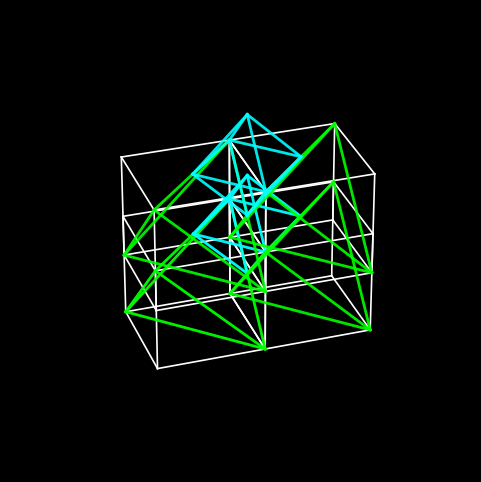

Python code for this plot: (Note: this script raises an exception after producing the figure.)
import numpy as np
import matplotlib.pyplot as plt
from matplotlib.animation import FuncAnimation
from mpl_toolkits.mplot3d.art3d import Poly3DCollection

# ---------- setup ----------
fig = plt.figure(figsize=(6,6))
ax = fig.add_subplot(111, projection="3d")
ax.set_facecolor("black")
fig.patch.set_facecolor("black")
ax.set_box_aspect([1,1,1])

# ---------- base geometry ----------
cube = np.array([[x,y,z] for x in [0,1] for y in [0,1] for z in [0,1]], float)
cube_edges=[(0,1),(0,2),(0,4),(1,3),(1,5),(2,3),(2,6),(3,7),
            (4,5),(4,6),(5,7),(6,7)]
tetra = cube[[4,2,1,7]]
tetra_edges=[(0,1),(0,2),(0,3),(1,2),(1,3),(2,3)]
tetra_faces=[[0,1,2],[0,1,3],[0,2,3],[1,2,3]]
octa = np.array([[0.5,0.5,0],[0.5,0.5,1],[0.5,0,0.5],
                 [0.5,1,0.5],[0,0.5,0.5],[1,0.5,0.5]],float)
octa_edges=[(0,2),(0,3),(0,4),(0,5),(1,2),(1,3),(1,4),
            (1,5),(2,4),(2,5),(3,4),(3,5)]
octa_faces=[[0,2,4],[0,4,3],[0,3,5],[0,5,2],
            [1,4,2],[1,3,4],[1,5,3],[1,2,5]]
center=np.array([0.5,0.5,0.5])

# ---------- helpers ----------
def ease_in_out(t): return 3*t**2 - 2*t**3
def rescale(p,s): return (p-center)*s + center
def rodrigues(v,a,ang):
    a=a/(np.linalg.norm(a)+1e-12)
    K=np.array([[0,-a[2],a[1]],[a[2],0,-a[0]],[-a[1],a[0],0]])
    R=np.eye(3)+np.sin(ang)*K+(1-np.cos(ang))*(K@K)
    return v@R.T
def draw_partial_edges(points, edges, progress, color, alpha=1, lw=2, dotted=False):
    style=(0,(2,6)) if dotted else 'solid'
    progress=np.clip(progress,0,1)
    total=len(edges)
    nfull=int(progress*total)
    for (i,j) in edges[:nfull]:
        ax.plot([points[i,0],points[j,0]],
                [points[i,1],points[j,1]],
                [points[i,2],points[j,2]],
                color=color,alpha=alpha,lw=lw,linestyle=style)
    if nfull<total and progress>0:
        i,j=edges[nfull]
        t=progress*total-nfull
        pi,pj=points[i],points[j]
        ax.plot([pi[0],pi[0]+(pj[0]-pi[0])*t],
                [pi[1],pi[1]+(pj[1]-pi[1])*t],
                [pi[2],pi[2]+(pj[2]-pi[2])*t],
                color=color,alpha=alpha,lw=lw,linestyle=style)
def draw_faces(p,f,col,a):
    for fc in f:
        pts=np.array([p[i] for i in fc])
        poly=Poly3DCollection([pts],facecolors=col,edgecolors='none',alpha=a)
        ax.add_collection3d(poly)

# ---------- orient octa ----------
O3,O4=octa[3],octa[4]; T2,T3=tetra[2],tetra[3]
v1=O4-O3; v1/=np.linalg.norm(v1)+1e-12
v2=T2-T3; v2/=np.linalg.norm(v2)+1e-12
axis=np.cross(v1,v2); axis/=np.linalg.norm(axis)+1e-12
angle=np.arccos(np.clip(np.dot(v1,v2),-1,1))
oct_center=octa.mean(0)
R_align=rodrigues(np.eye(3),axis,angle)
octa_rot=(octa-oct_center)@R_align.T+oct_center
target=T3; O3f=octa_rot[3]
octa_final=octa_rot+(target-O3f)

# ---------- persistent offsets ----------
shiftA2 = shiftB2 = shiftA4 = shiftB4 = np.zeros(3)

def update(frame):
    global shiftA2, shiftB2, shiftA4, shiftB4
    ax.cla(); ax.set_facecolor("black"); ax.axis("off")
    ax.set_xlim(-0.2,1.2); ax.set_ylim(-0.2,1.2); ax.set_zlim(-0.2,1.2)
    ax.view_init(elev=30,azim=45+frame*0.6); ax.dist=8.6

    def lift(p,z): return p+np.array([0,0,z])
    scale_base=1-0.25*min(max(frame-180,0)/60,1)
    scale_dup =1-0.10*min(max(frame-240,0)/60,1)
    t5=min(max(frame-310,0)/60,1); t6=min(max(frame-380,0)/60,1); t7=min(max(frame-450,0)/60,1)
    svert1=1-0.25*ease_in_out(t5); svert2=1-0.15*ease_in_out(t6); svert3=1-0.20*ease_in_out(t7)
    scale=scale_base*scale_dup*svert1*svert2*svert3; h2=h3=h4=1.0*scale

    # --- Layer 1 ---
    cubeA=rescale(cube,scale); tetraA=rescale(tetra,scale)
    if 120<=frame<=180: octaA=rescale(octa,scale)
    elif 180<frame<=240:
        t3=ease_in_out((frame-180)/60)
        R2=rodrigues(np.eye(3),axis,angle*t3)
        rot=(octa-oct_center)@R2.T+oct_center
        O3r=rot[3]; octaA=rescale(rot+(target-O3r)*t3,scale)
    elif frame>240: octaA=rescale(octa_final,scale)
    else: octaA=None

    # --- Duplicate B ---
    cubeB=tetraB=None
    if frame>=240:
        s_final=0.75; cubeA_s=rescale(cube,s_final); tetraA_s=rescale(tetra,s_final)
        base=np.array([s_final,0,0]); t4=min((frame-240)/60,1)
        path=base*ease_in_out(t4)
        def remap(P): raw=(P-center)/s_final+center; return rescale(raw,scale)
        cubeB=remap(cubeA_s+path); tetraB=remap(tetraA_s+path)

    # --- Layers 2/3/4 ---
    cubeA2=tetraA2=cubeB2=tetraB2=octaA2=None
    if frame>=310 and cubeB is not None:
        z=ease_in_out(min((frame-310)/60,1))*h2
        cubeA2=lift(cubeA,z); tetraA2=lift(tetraA,z)
        cubeB2=lift(cubeB,z); tetraB2=lift(tetraB,z)
        if octaA is not None: octaA2=lift(octaA,z)
    cubeA3=tetraA3=cubeB3=tetraB3=octaA3=None
    if frame>=380 and cubeA2 is not None:
        z=ease_in_out(t6)*h3
        cubeA3=lift(cubeA2,z); tetraA3=lift(tetraA2,z)
        cubeB3=lift(cubeB2,z); tetraB3=lift(tetraB2,z)
        if octaA2 is not None: octaA3=lift(octaA2,z)
    cubeA4=tetraA4=cubeB4=tetraB4=None
    if frame>=450 and cubeA3 is not None:
        z=ease_in_out(t7)*h4
        cubeA4=lift(cubeA3,z); tetraA4=lift(tetraA3,z)
        cubeB4=lift(cubeB3,z); tetraB4=lift(tetraB3,z)

    # --- compute shift vectors once (after layer 4 done) ---
    if frame==530 and octaA is not None and octaA3 is not None:
        O4_1,O5_1=octaA[4],octaA[5]
        O4_3,O5_3=octaA3[4],octaA3[5]
        T1A2,T0B2=tetraA2[1],tetraB2[0]
        T1A4,T0B4=tetraA4[1],tetraB4[0]
        update.shift_targets = (
            O4_1 - T1A2, O5_1 - T0B2,
            O4_3 - T1A4, O5_3 - T0B4
        )

    # --- apply persistent offsets (530–570) ---
    if hasattr(update,"shift_targets"):
        shiftA2_t,shiftB2_t,shiftA4_t,shiftB4_t = update.shift_targets
        if 530<=frame<=540:
            tmove=ease_in_out((frame-530)/10)
            shiftA2 = shiftA2_t*tmove
            shiftB2 = shiftB2_t*tmove
            shiftA4 = shiftA4_t*tmove
            shiftB4 = shiftB4_t*tmove
        elif frame>570:
            shiftA2,shiftB2,shiftA4,shiftB4 = shiftA2_t,shiftB2_t,shiftA4_t,shiftB4_t

    # apply persistent shifts
    for obj,shiftv in [
        (cubeA2,shiftA2),(tetraA2,shiftA2),(cubeB2,shiftB2),(tetraB2,shiftB2),
        (cubeA4,shiftA4),(tetraA4,shiftA4),(cubeB4,shiftB4),(tetraB4,shiftB4)
    ]:
        if obj is not None: obj += shiftv

    # --- recenter ---
    pts=[p for p in [cubeA,tetraA,octaA,cubeB,tetraB,
                     cubeA2,tetraA2,cubeB2,tetraB2,octaA2,
                     cubeA3,tetraA3,cubeB3,tetraB3,octaA3,
                     cubeA4,tetraA4,cubeB4,tetraB4] if p is not None]
    all_pts=np.vstack(pts); shift=center-all_pts.mean(0)
    def S(p): return p+shift

    # --- dotted/face timings (after shift) ---
    if 570<=frame<=590: tcf=(frame-570)/20; dot=tcf; solid=1-tcf
    elif frame>590: dot=1; solid=0
    else: dot=0; solid=1
    if 590<=frame<=650: rev=max(0,1-(frame-590)/60)
    elif frame>650: rev=0
    else: rev=1
    if 650<=frame<=710: tf=ease_in_out((frame-650)/60); facea=tf
    elif frame>710: facea=1
    else: facea=0

    # --- cubes ---
    def cube_cf(C):
        if C is None: return
        draw_partial_edges(S(C),cube_edges,rev,"white",solid,1.2)
        draw_partial_edges(S(C),cube_edges,rev,"white",dot,1.2,True)
    for C in [cubeA,cubeB,cubeA2,cubeB2,cubeA3,cubeB3,cubeA4,cubeB4]: cube_cf(C)

    # --- growth and faces ---
    if 60<=frame<=120: draw_partial_edges(S(tetraA),tetra_edges,(frame-60)/60,"lime",.95,2)
    elif frame>120: draw_partial_edges(S(tetraA),tetra_edges,1,"lime",.95,2)
    if octaA is not None:
        if 120<=frame<=180: draw_partial_edges(S(octaA),octa_edges,(frame-120)/60,"cyan",.95,2)
        else: draw_partial_edges(S(octaA),octa_edges,1,"cyan",.95,2)
    for T in [tetraB,tetraA2,tetraB2,tetraA3,tetraB3,tetraA4,tetraB4]:
        if T is not None: draw_partial_edges(S(T),tetra_edges,1,"lime",.9,2)
    for O in [octaA2,octaA3]:
        if O is not None: draw_partial_edges(S(O),octa_edges,1,"cyan",.9,2)
    if facea>0:
        for T in [tetraA,tetraB,tetraA2,tetraB2,tetraA3,tetraB3,tetraA4,tetraB4]:
            if T is not None: draw_faces(S(T),tetra_faces,"lime",.35*facea)
        for O in [octaA,octaA2,octaA3]:
            if O is not None: draw_faces(S(O),octa_faces,"cyan",.3*facea)
    return []

ani=FuncAnimation(fig,update,frames=900,interval=50,blit=False)

# ---------- Save the animation ----------
save_path = r"C:\whisper_project\Final.mp4"  # 👈 Change path if needed
print(f"Saving animation to: {save_path} ...")

ani.save(save_path, writer="ffmpeg", fps=30)
print("✅ Animation saved successfully!")

plt.show()
